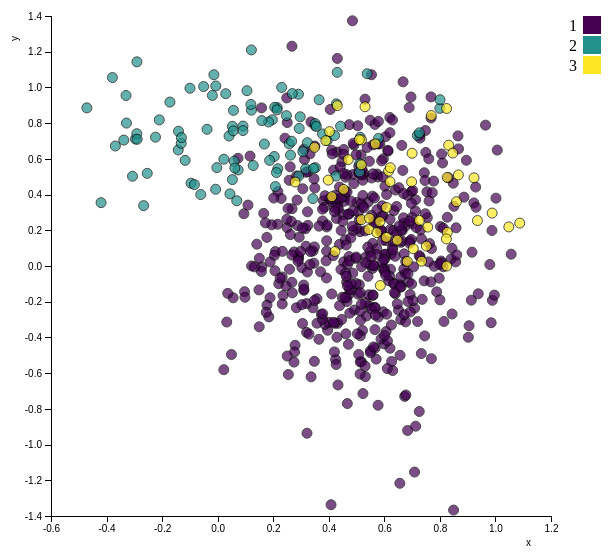
D3 v5 page, settled after 360 driven frames (6 s of simulated time); the page loaded 1 data file(s).


// ── scatterplot.js
//some global variables (not the best style, but will work for us)
var data;

// define the size of the svg
var margin = {top: 50, right: 50, bottom: 50, left: 50},
	width = 500;// - margin.left - margin.right,
	height = 500;// - margin.top - margin.bottom;

//define some colors (https://github.com/d3/d3-scale-chromatic)
var colorMap = d3.scaleSequential(d3.interpolateViridis).domain([1, 3]);

function init(inputData){

	data = inputData;
	console.log(data);

	// now create the svg element
	var svg = d3.select("#container").append("svg")
		.attr("width", width + margin.left + margin.right)
		.attr("height", height + margin.top + margin.bottom)
		.append("g")
			.attr('id','scatterSVG')
			.attr("transform", "translate(" + margin.left + "," + margin.top + ")");

	//define the scales: these will convert from pixels to data units
	var x = d3.scaleLinear().range([0, width]);
	var y = d3.scaleLinear().range([height, 0]);

	//nice does what it sounds like : gives you nice round values 
	x.domain(d3.extent(data, function(d) { return +d.x; })).nice();
	y.domain(d3.extent(data, function(d) { return +d.y; })).nice();

	//define the axes
	var xAxis = d3.axisBottom(x);
	var yAxis = d3.axisLeft(y);

	// add the axes to the SVG element
	svg.append("g")
		.attr("class", "x axis")
		.attr("transform", "translate(0," + height + ")")
		.call(xAxis)
	.append("text")
		.attr("class", "label")
		.attr("x", width -20)
		.attr("y", 30)
		.style("text-anchor", "end")
		.text("x");

	svg.append("g")
		.attr("class", "y axis")
		.call(yAxis)
	.append("text")
		.attr("class", "label")
		.attr("transform", "rotate(-90)")
		.attr("x", -20)
		.attr("y", -40)
		.attr("dy", ".71em")
		.style("text-anchor", "end")
		.text("y")


	//add the data and the legend to the scatter plot
	populateScatter(x, y)


}

function populateScatter(x, y){

	var svg = d3.select('#scatterSVG');

	var colors = []; //for the legend

	//add all the dots
	svg.selectAll(".dot")
		.data(data).enter()
		.append("circle")
			.attr("class", "dot")
			.attr("r", 5)
			.attr("cx", function(d) { return x(+d.x); })
			.attr("cy", function(d) { return y(+d.y); })
			.style("fill", function(d) { 
				//for the legend
				if(!colors.includes(+d.label)) {
					colors.push(+d.label);
				}
				return colorMap(+d.label);
			})
			.style("opacity",0.7);



	//add a legend, using the colors array defined above
	var legend = svg.selectAll(".legend")
		.data(colors).enter()
		.append("g")
			.attr("class", "legend")
			.attr("transform", function(d, i) { return "translate("+margin.right+"," + i * 20 + ")"; });

	legend.append("rect")
		.attr("x", width - 18)
		.attr("width", 18)
		.attr("height", 18)
		.style("fill", function (d) {return colorMap(d)});

	legend.append("text")
		.attr("x", width - 24)
		.attr("y", 9)
		.attr("dy", ".35em")
		.style("text-anchor", "end")
		.text(function(d) { return d; });




}

//runs on load
d3.csv('data/testData.csv')
	.then(function(d) {
		init(d)
	})
	.catch(function(error){
		console.log('ERROR:', error)	
	})


### data: data/testData.csv
, x, y, label
0, 0.4632, -0.1787, 1.0
1, 0.474, -0.1574, 1.0
2, 0.5954, -0.2566, 1.0
3, 0.7681, 0.9469, 1.0
4, 0.5162, 0.6217, 1.0
5, 0.5952, 0.2805, 1.0
6, 0.2162, 0.2338, 1.0
7, 0.7494, 0.6358, 1.0
8, 0.6925, 0.1403, 1.0
9, 0.05575, -0.1781, 1.0
10, 0.09433, 0.2926, 1.0
11, 0.3104, -0.1364, 1.0
12, 0.9846, -0.3178, 1.0
13, 0.812, -0.004381, 1.0
14, 0.6509, -0.2472, 1.0
15, 0.4389, -0.222, 1.0
16, 0.5011, 0.3562, 1.0
17, 0.5042, 0.785, 1.0
18, 0.7975, -0.06776, 1.0
19, 1.002, 0.3799, 1.0
20, 0.3031, -0.008944, 1.0
21, 0.4863, -0.03983, 1.0
22, 0.5124, 0.1922, 1.0
23, 0.6752, -0.04128, 1.0
24, 0.4555, 0.3622, 1.0
25, 0.3646, -0.4104, 1.0
26, 0.5898, 0.1978, 1.0
27, 0.9643, 0.7888, 1.0
28, 0.5575, -0.01347, 1.0
29, 0.5016, 0.2098, 1.0
30, 0.7532, 0.4155, 1.0
31, 0.6972, 0.4169, 1.0
32, 0.6591, -0.3002, 1.0
33, 0.3124, 0.5965, 1.0
34, 0.6628, 0.6755, 1.0
35, 0.6291, 0.1024, 1.0
36, 0.7089, -0.2363, 1.0
37, 0.6206, 0.2618, 1.0
38, 0.3959, -0.3599, 1.0
39, 0.3325, 0.6281, 1.0
40, 0.22, -0.09946, 1.0
41, 0.4539, 0.02334, 1.0
42, 0.35, 0.6719, 1.0
43, 0.5647, -0.2313, 1.0
44, 0.3361, 0.8071, 1.0
45, 0.3498, 0.4371, 1.0
46, 0.5499, -0.4755, 1.0
47, 0.2839, 0.5042, 1.0
48, 0.467, 0.008394, 1.0
49, 0.4304, 0.3773, 1.0
50, 0.5582, 0.1263, 1.0
51, 0.1165, 0.6156, 1.0
52, 0.675, 0.2222, 1.0
53, 0.288, 0.2262, 1.0
54, 0.3903, 0.02875, 1.0
55, 0.7547, 0.2706, 1.0
56, 0.6595, -0.0607, 1.0
57, 0.5768, 0.4983, 1.0
58, 0.6349, 0.3099, 1.0
59, 0.2786, -0.4439, 1.0
... 590 more rows